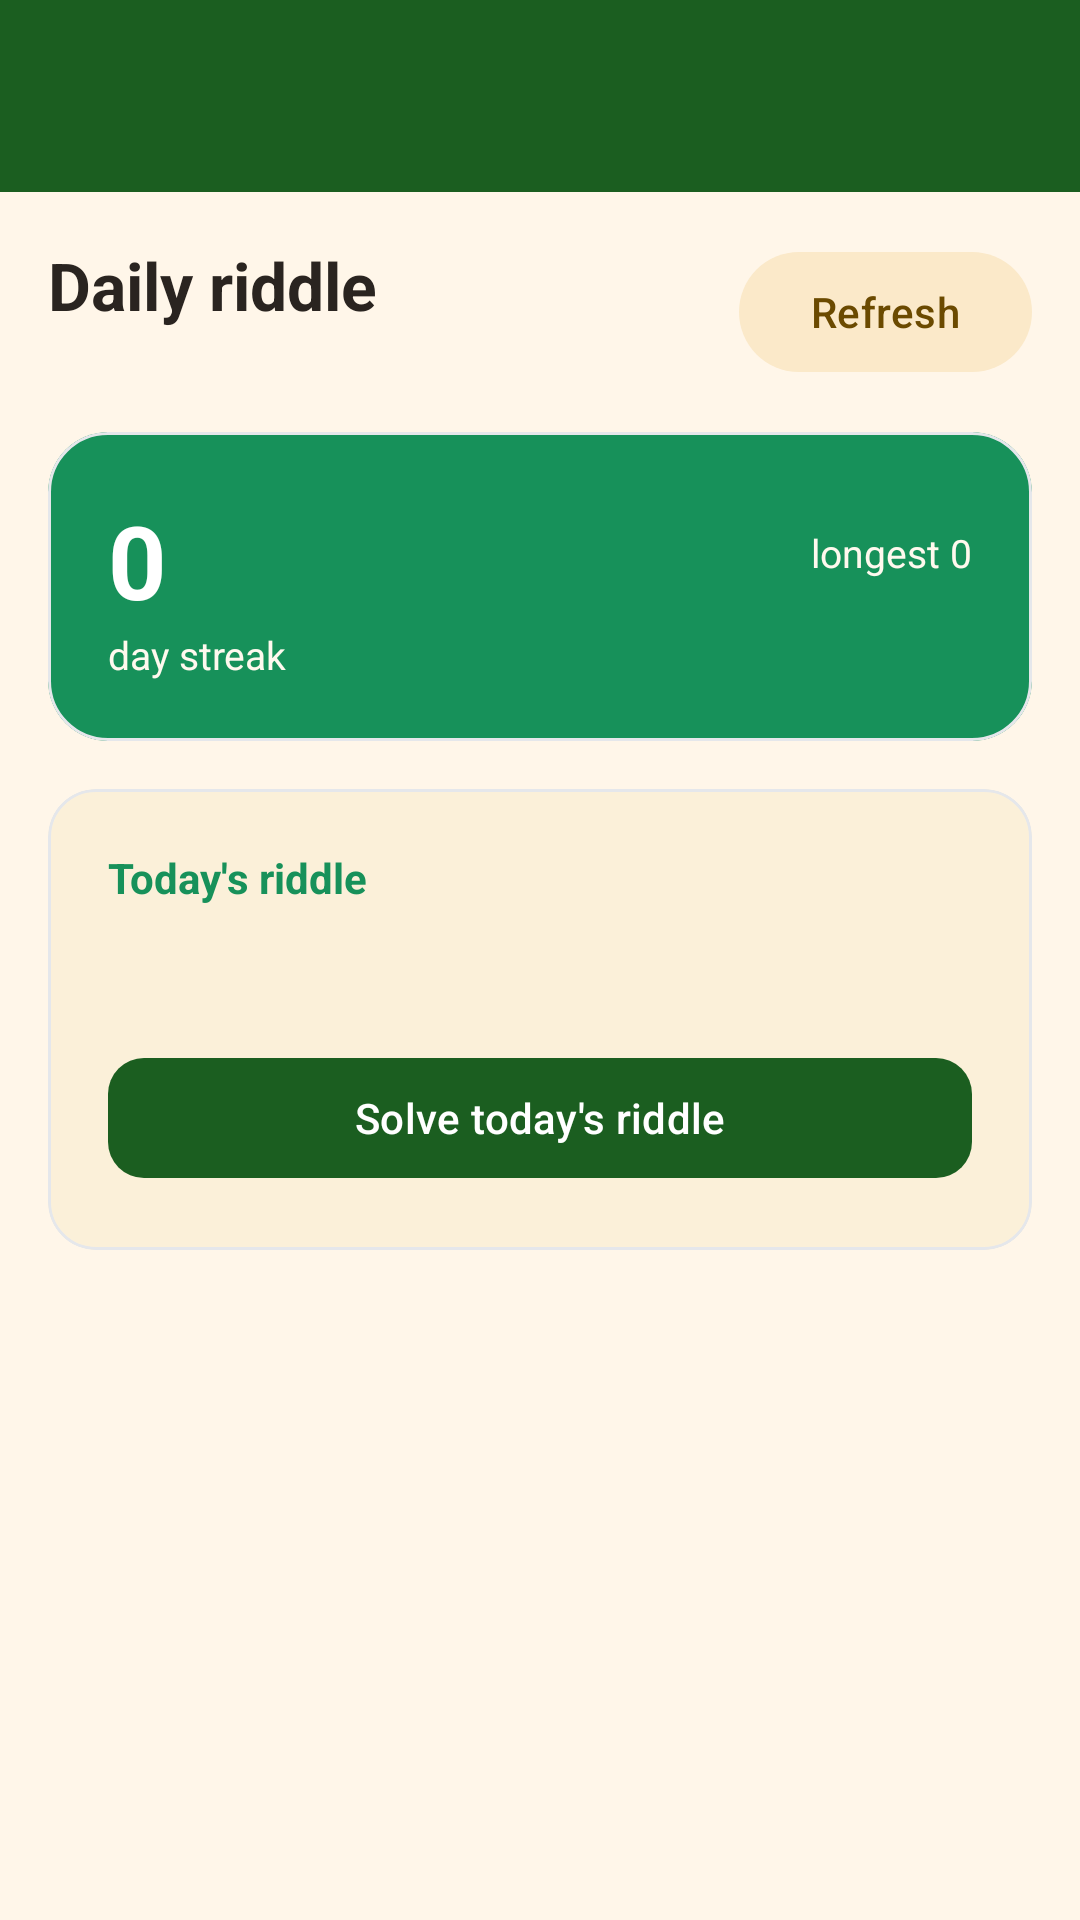

Write the Android layout XML for this screen, with the resource values it uses.
<!-- AndroidManifest.xml: activity theme Theme.Rinjora.NoActionBar -->
<!-- res/layout/activity_rinjora_daily.xml -->
<?xml version="1.0" encoding="utf-8"?>
<LinearLayout xmlns:android="http://schemas.android.com/apk/res/android"
    xmlns:app="http://schemas.android.com/apk/res-auto"
    xmlns:tools="http://schemas.android.com/tools"
    android:layout_width="match_parent"
    android:layout_height="match_parent"
    android:orientation="vertical"
    android:fitsSystemWindows="true"
    android:background="@color/proto_ivory"
    tools:context=".rinjora.RinjoraDailyActivity">

    <com.google.android.material.appbar.MaterialToolbar
        android:id="@+id/toolbar"
        android:layout_width="match_parent"
        android:layout_height="?attr/actionBarSize"
        android:background="@color/brand_primary"
        android:title="Daily riddle"
        app:titleTextColor="@color/brand_on_primary"
        app:titleTextAppearance="@style/TextAppearance.Rinjora.Toolbar"
        app:navigationIcon="@drawable/ic_arrow_back"
        app:navigationIconTint="@color/brand_on_primary" />

    <ScrollView
        android:layout_width="match_parent"
        android:layout_height="0dp"
        android:layout_weight="1"
        android:fillViewport="true">

        <LinearLayout
            android:layout_width="match_parent"
            android:layout_height="wrap_content"
            android:orientation="vertical"
            android:padding="16dp">

            
            <LinearLayout
                android:layout_width="match_parent"
                android:layout_height="wrap_content"
                android:orientation="horizontal"
                android:gravity="center_vertical">

                <LinearLayout
                    android:layout_width="0dp"
                    android:layout_height="wrap_content"
                    android:layout_weight="1"
                    android:orientation="vertical">

                    <TextView
                        android:layout_width="wrap_content"
                        android:layout_height="wrap_content"
                        android:text="Daily riddle"
                    android:textSize="22sp"
                    android:textStyle="bold"
                    android:textColor="@color/proto_ink" />

                <TextView
                    android:id="@+id/tv_date"
                    android:layout_width="wrap_content"
                    android:layout_height="wrap_content"
                    android:textSize="13sp"
                    android:textColor="@color/proto_ink_soft" />

            </LinearLayout>

            <com.google.android.material.button.MaterialButton
                android:id="@+id/btn_refresh"
                style="@style/Widget.Material3.Button.TonalButton"
                android:layout_width="wrap_content"
                android:layout_height="wrap_content"
                android:text="Refresh" />

        </LinearLayout>

        
        <com.google.android.material.card.MaterialCardView
            android:layout_width="match_parent"
            android:layout_height="wrap_content"
            android:layout_marginTop="16dp"
            app:cardCornerRadius="20dp"
            app:cardElevation="0dp"
            app:cardBackgroundColor="@color/proto_green">

            <LinearLayout
                android:layout_width="match_parent"
                android:layout_height="wrap_content"
                android:orientation="horizontal"
                android:gravity="center_vertical"
                android:padding="20dp">

                <LinearLayout
                    android:layout_width="0dp"
                    android:layout_height="wrap_content"
                    android:layout_weight="1"
                    android:orientation="vertical">

                    <TextView
                        android:id="@+id/tv_streak_value"
                        android:layout_width="wrap_content"
                        android:layout_height="wrap_content"
                        android:text="0"
                        android:textSize="34sp"
                        android:textStyle="bold"
                        android:textColor="@color/white" />

                    <TextView
                        android:layout_width="wrap_content"
                        android:layout_height="wrap_content"
                        android:text="day streak"
                        android:textSize="13sp"
                        android:textColor="@color/proto_ivory_soft" />

                </LinearLayout>

                <LinearLayout
                    android:layout_width="wrap_content"
                    android:layout_height="wrap_content"
                    android:orientation="vertical"
                    android:gravity="end">

                    <TextView
                        android:id="@+id/tv_best_streak"
                        android:layout_width="wrap_content"
                        android:layout_height="wrap_content"
                        android:text="longest 0"
                        android:textSize="13sp"
                        android:textColor="@color/proto_ivory_soft" />

                    <TextView
                        android:id="@+id/tv_solved_by"
                        android:layout_width="wrap_content"
                        android:layout_height="wrap_content"
                        android:layout_marginTop="6dp"
                        android:text=""
                        android:textSize="12sp"
                        android:textColor="@color/proto_ivory_soft" />

                </LinearLayout>

            </LinearLayout>

        </com.google.android.material.card.MaterialCardView>

        
        <com.google.android.material.card.MaterialCardView
            android:id="@+id/at_risk_card"
            android:layout_width="match_parent"
            android:layout_height="wrap_content"
            android:layout_marginTop="12dp"
            app:cardCornerRadius="16dp"
            app:cardElevation="0dp"
            app:cardBackgroundColor="@color/proto_red_soft"
            android:visibility="gone">

            <LinearLayout
                android:layout_width="match_parent"
                android:layout_height="wrap_content"
                android:orientation="vertical"
                android:padding="16dp">

                <TextView
                    android:layout_width="wrap_content"
                    android:layout_height="wrap_content"
                    android:text="Your streak is at risk!"
                    android:textStyle="bold"
                    android:textSize="15sp"
                    android:textColor="@color/proto_red" />

                <TextView
                    android:layout_width="match_parent"
                    android:layout_height="wrap_content"
                    android:layout_marginTop="4dp"
                    android:text="Solve today's riddle before the day ends to keep it alive."
                    android:textSize="13sp"
                    android:textColor="@color/proto_red" />

                <com.google.android.material.button.MaterialButton
                    android:id="@+id/btn_freeze"
                    style="@style/Widget.Material3.Button.TextButton"
                    android:layout_width="wrap_content"
                    android:layout_height="wrap_content"
                    android:layout_marginTop="4dp"
                    android:text="Spend a streak freeze"
                    android:textColor="@color/proto_red" />

            </LinearLayout>

        </com.google.android.material.card.MaterialCardView>

        
        <TextView
            android:id="@+id/tv_pending"
            android:layout_width="match_parent"
            android:layout_height="wrap_content"
            android:layout_marginTop="12dp"
            android:textSize="13sp"
            android:textColor="@color/proto_gold"
            android:visibility="gone" />

        
        <com.google.android.material.card.MaterialCardView
            android:layout_width="match_parent"
            android:layout_height="wrap_content"
            android:layout_marginTop="16dp"
            app:cardCornerRadius="16dp"
            app:cardElevation="0dp"
            app:cardBackgroundColor="@color/proto_sand_soft">

            <LinearLayout
                android:layout_width="match_parent"
                android:layout_height="wrap_content"
                android:orientation="vertical"
                android:padding="20dp">

                <TextView
                    android:layout_width="wrap_content"
                    android:layout_height="wrap_content"
                    android:text="Today's riddle"
                    android:textStyle="bold"
                    android:textSize="14sp"
                    android:textColor="@color/proto_green" />

                <TextView
                    android:id="@+id/tv_question"
                    android:layout_width="match_parent"
                    android:layout_height="wrap_content"
                    android:layout_marginTop="8dp"
                    android:textSize="17sp"
                    android:textColor="@color/proto_ink" />

                <com.google.android.material.button.MaterialButton
                    android:id="@+id/btn_solve"
                    android:layout_width="match_parent"
                    android:layout_height="wrap_content"
                    android:layout_marginTop="16dp"
                    android:text="Solve today's riddle"
                    app:cornerRadius="12dp" />

            </LinearLayout>

        </com.google.android.material.card.MaterialCardView>

        <ProgressBar
            android:id="@+id/progress_bar"
            android:layout_width="wrap_content"
            android:layout_height="wrap_content"
            android:layout_gravity="center_horizontal"
            android:layout_marginTop="16dp"
            android:visibility="gone" />

        </LinearLayout>

    </ScrollView>

</LinearLayout>
<!-- resources referenced by this layout -->
<resources>
  <color name="brand_on_primary">#FFFFFF</color>
  <color name="brand_primary">#1B5E20</color>
  <color name="proto_gold">#F6B21A</color>
  <color name="proto_green">#17915A</color>
  <color name="proto_ink">#2A2420</color>
  <color name="proto_ink_soft">#4A423C</color>
  <color name="proto_ivory">#FFF6E9</color>
  <color name="proto_ivory_soft">#FFF9EE</color>
  <color name="proto_red">#E14B4B</color>
  <color name="proto_red_soft">#FBE0E0</color>
  <color name="proto_sand_soft">#FBF0D9</color>
  <color name="white">#FFFFFF</color>
  <style name="TextAppearance.Rinjora.Toolbar" parent="TextAppearance.Material3.TitleLarge">
          <item name="android:textStyle">bold</item>
          <item name="android:textColor">@color/brand_on_primary</item>
      </style>
  <style name="Theme.Rinjora.NoActionBar" parent="Theme.Rinjora" />
  <style name="Theme.Rinjora" parent="Theme.Material3.Light.NoActionBar">
          <item name="colorPrimary">@color/brand_primary</item>
          <item name="colorOnPrimary">@color/brand_on_primary</item>
          <item name="colorPrimaryContainer">@color/brand_primary_container</item>
          <item name="colorOnPrimaryContainer">@color/brand_on_primary_container</item>
  
          <item name="colorSecondary">@color/brand_secondary</item>
          <item name="colorOnSecondary">@color/brand_on_secondary</item>
          <item name="colorSecondaryContainer">@color/brand_secondary_container</item>
          <item name="colorOnSecondaryContainer">@color/brand_on_secondary_container</item>
  
          <item name="colorTertiary">@color/brand_secondary</item>
          <item name="colorOnTertiary">@color/brand_on_secondary</item>
  
          <item name="colorError">@color/brand_error</item>
          <item name="colorOnError">@color/brand_on_error</item>
          <item name="colorErrorContainer">@color/brand_error_container</item>
          <item name="colorOnErrorContainer">@color/brand_on_error_container</item>
  
          <item name="android:colorBackground">@color/brand_background</item>
          <item name="colorOnBackground">@color/brand_on_background</item>
  
          <item name="colorSurface">@color/brand_surface</item>
          <item name="colorOnSurface">@color/brand_on_surface</item>
          <item name="colorSurfaceVariant">@color/brand_surface_variant</item>
          <item name="colorOnSurfaceVariant">@color/brand_on_surface_variant</item>
  
          <item name="colorOutline">@color/brand_outline</item>
          <item name="colorOutlineVariant">@color/brand_outline_variant</item>
  
          <item name="android:statusBarColor" tools:targetApi="21">@color/brand_primary_dark</item>
          <item name="android:navigationBarColor" tools:targetApi="21">@color/brand_surface</item>
          <item name="android:windowLightStatusBar" tools:targetApi="23">false</item>
          <item name="android:windowOptOutEdgeToEdgeEnforcement" tools:targetApi="35">true</item>
      </style>
  <color name="brand_primary_container">#C8E6C9</color>
  <color name="brand_on_primary_container">#0D3310</color>
  <color name="brand_secondary">#E8A33D</color>
  <color name="brand_on_secondary">#1F2937</color>
  <color name="brand_secondary_container">#FBE9C9</color>
  <color name="brand_on_secondary_container">#6B4A00</color>
  <color name="brand_error">#DC2626</color>
  <color name="brand_on_error">#FFFFFF</color>
  <color name="brand_error_container">#FEE2E2</color>
  <color name="brand_on_error_container">#991B1B</color>
  <color name="brand_background">#F5F7FA</color>
  <color name="brand_on_background">#111827</color>
  <color name="brand_surface">#FFFFFF</color>
  <color name="brand_on_surface">#111827</color>
  <color name="brand_surface_variant">#EEF1F5</color>
  <color name="brand_on_surface_variant">#6B7280</color>
  <color name="brand_outline">#D1D5DB</color>
  <color name="brand_outline_variant">#E5E7EB</color>
  <color name="brand_primary_dark">#0D3310</color>
</resources>
